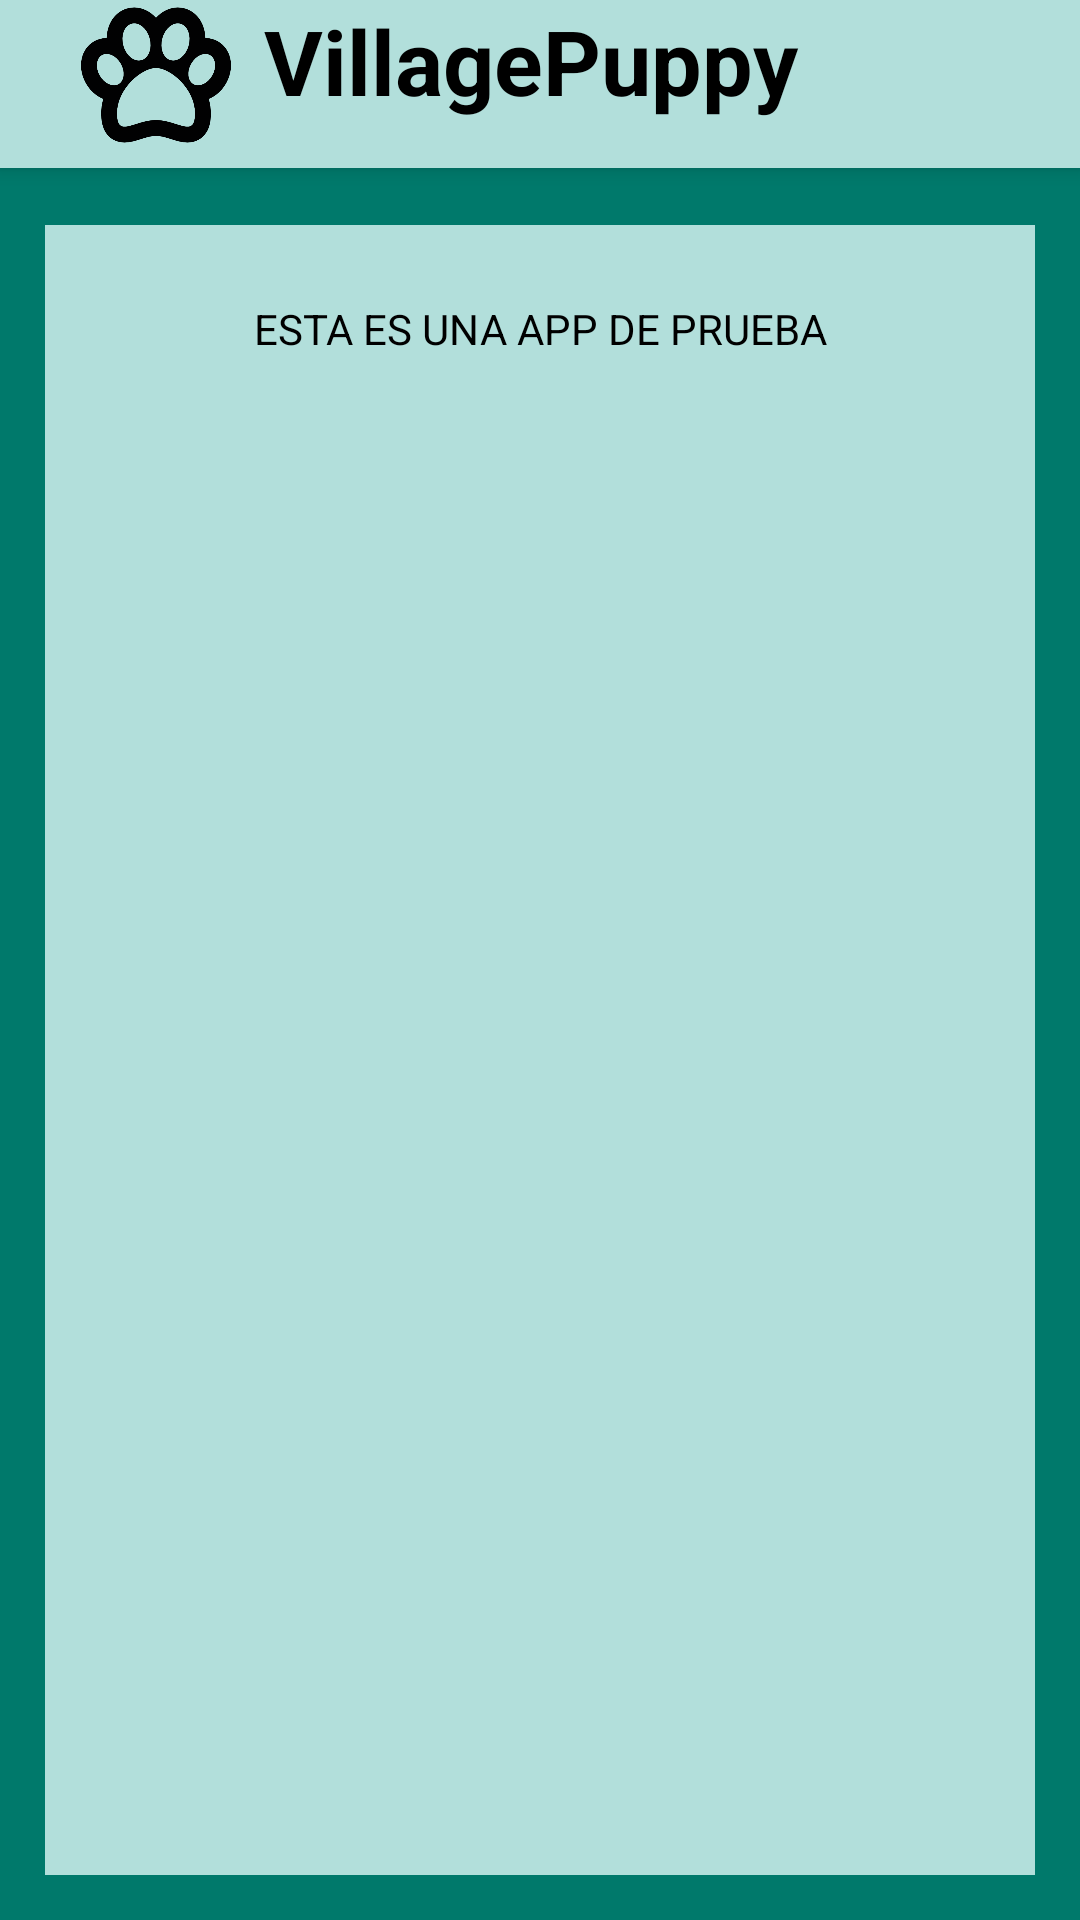

Here is an Android app screen rendered from its layout file. Give the layout XML and the strings, colors and styles it references.
<!-- AndroidManifest.xml: application theme Theme.Mascotas -->
<!-- res/layout/activity_about.xml -->
<?xml version="1.0" encoding="utf-8"?>
<androidx.constraintlayout.widget.ConstraintLayout
    xmlns:android="http://schemas.android.com/apk/res/android" android:layout_width="match_parent"
    android:layout_height="match_parent"
    android:background="@color/primary_dark">

    <include
        android:id="@+id/miactionbar"
        layout="@layout/navbar" />

    <LinearLayout

        android:layout_width="match_parent"
        android:layout_height="match_parent"
        android:orientation="vertical"
        android:background="@color/primary_light"
        android:padding="5dp"
        android:layout_marginTop="75dp"
        android:layout_marginRight="15dp"
        android:layout_marginLeft="15dp"
        android:layout_marginBottom="15dp">

        <TextView
            android:layout_width="match_parent"
            android:layout_height="match_parent"
            android:padding="5dp"
            android:layout_margin="15dp"
            android:textColor="@color/black"
            android:text="ESTA ES UNA APP DE PRUEBA"
            android:textAlignment="center"/>

    </LinearLayout>



</androidx.constraintlayout.widget.ConstraintLayout>
<!-- res/layout/navbar.xml (included above) -->
<?xml version="1.0" encoding="utf-8"?>
<androidx.appcompat.widget.Toolbar
    xmlns:android="http://schemas.android.com/apk/res/android"
    xmlns:app="http://schemas.android.com/apk/res-auto"
    android:layout_width="match_parent"
    android:layout_height="?attr/actionBarSize"
    android:background="@color/primary_light"
    app:subtitleTextColor="@color/black"
    app:titleTextColor="@color/black"
    android:elevation="4dp"
    android:theme="@style/ThemeOverlay.AppCompat.ActionBar"
    app:layout_scrollFlags="scroll|enterAlways">

    <GridLayout
        android:layout_width="match_parent"
        android:layout_height="match_parent"
        android:columnCount="3">

        <ImageView
            android:layout_columnWeight="1"
            android:id="@+id/ivHuella"
            android:layout_width="50dp"
            android:layout_height="50dp"
            android:src="@drawable/huella"
            android:contentDescription="@string/todo" />
        <TextView
            android:layout_columnWeight="1"
            android:id="@+id/tvPetagram"
            android:layout_width="wrap_content"
            android:layout_height="wrap_content"
            android:text="@string/petagram"
            android:textColor="@color/black"
            android:textSize="30sp"
            android:textStyle="bold"
            />

        <ImageView
            android:layout_columnWeight="1"
            android:id="@+id/iv5star"
            android:layout_width="50dp"
            android:layout_height="50dp"
            android:src="@drawable/star"
            android:contentDescription="@string/todo" />

    </GridLayout>

</androidx.appcompat.widget.Toolbar>
<!-- resources referenced by this layout -->
<resources>
  <color name="black">#FF000000</color>
  <color name="primary_dark">#00796B</color>
  <color name="primary_light">#B2DFDB</color>
  <!-- drawable huella: png bitmap (drawable-hdpi, 98606 bytes) -->
  <string name="petagram">VillagePuppy</string>
  <string name="todo">TODO</string>
  <style name="Theme.Mascotas" parent="Theme.MaterialComponents.NoActionBar">
          
          <item name="colorPrimary">@color/primary</item>
          <item name="colorPrimaryVariant">@color/primary_dark</item>
          <item name="colorOnPrimary">@color/white</item>
          
          <item name="colorSecondary">@color/accent</item>
          <item name="colorSecondaryVariant">@color/primary_light</item>
          <item name="colorOnSecondary">@color/white</item>
          
          <item name="android:statusBarColor" tools:targetApi="l">?attr/colorPrimaryVariant</item>
          
          <item name="windowActionBar">false</item>
          <item name="windowNoTitle">true</item>
          <item name="android:itemTextAppearance">@color/accent</item>
          <item name="actionMenuTextColor">@color/white</item>
          <item name="actionMenuTextAppearance">@color/white</item>
      </style>
  <color name="primary">#009688</color>
  <color name="white">#FFFFFFFF</color>
  <color name="accent">#E040FB</color>
</resources>
